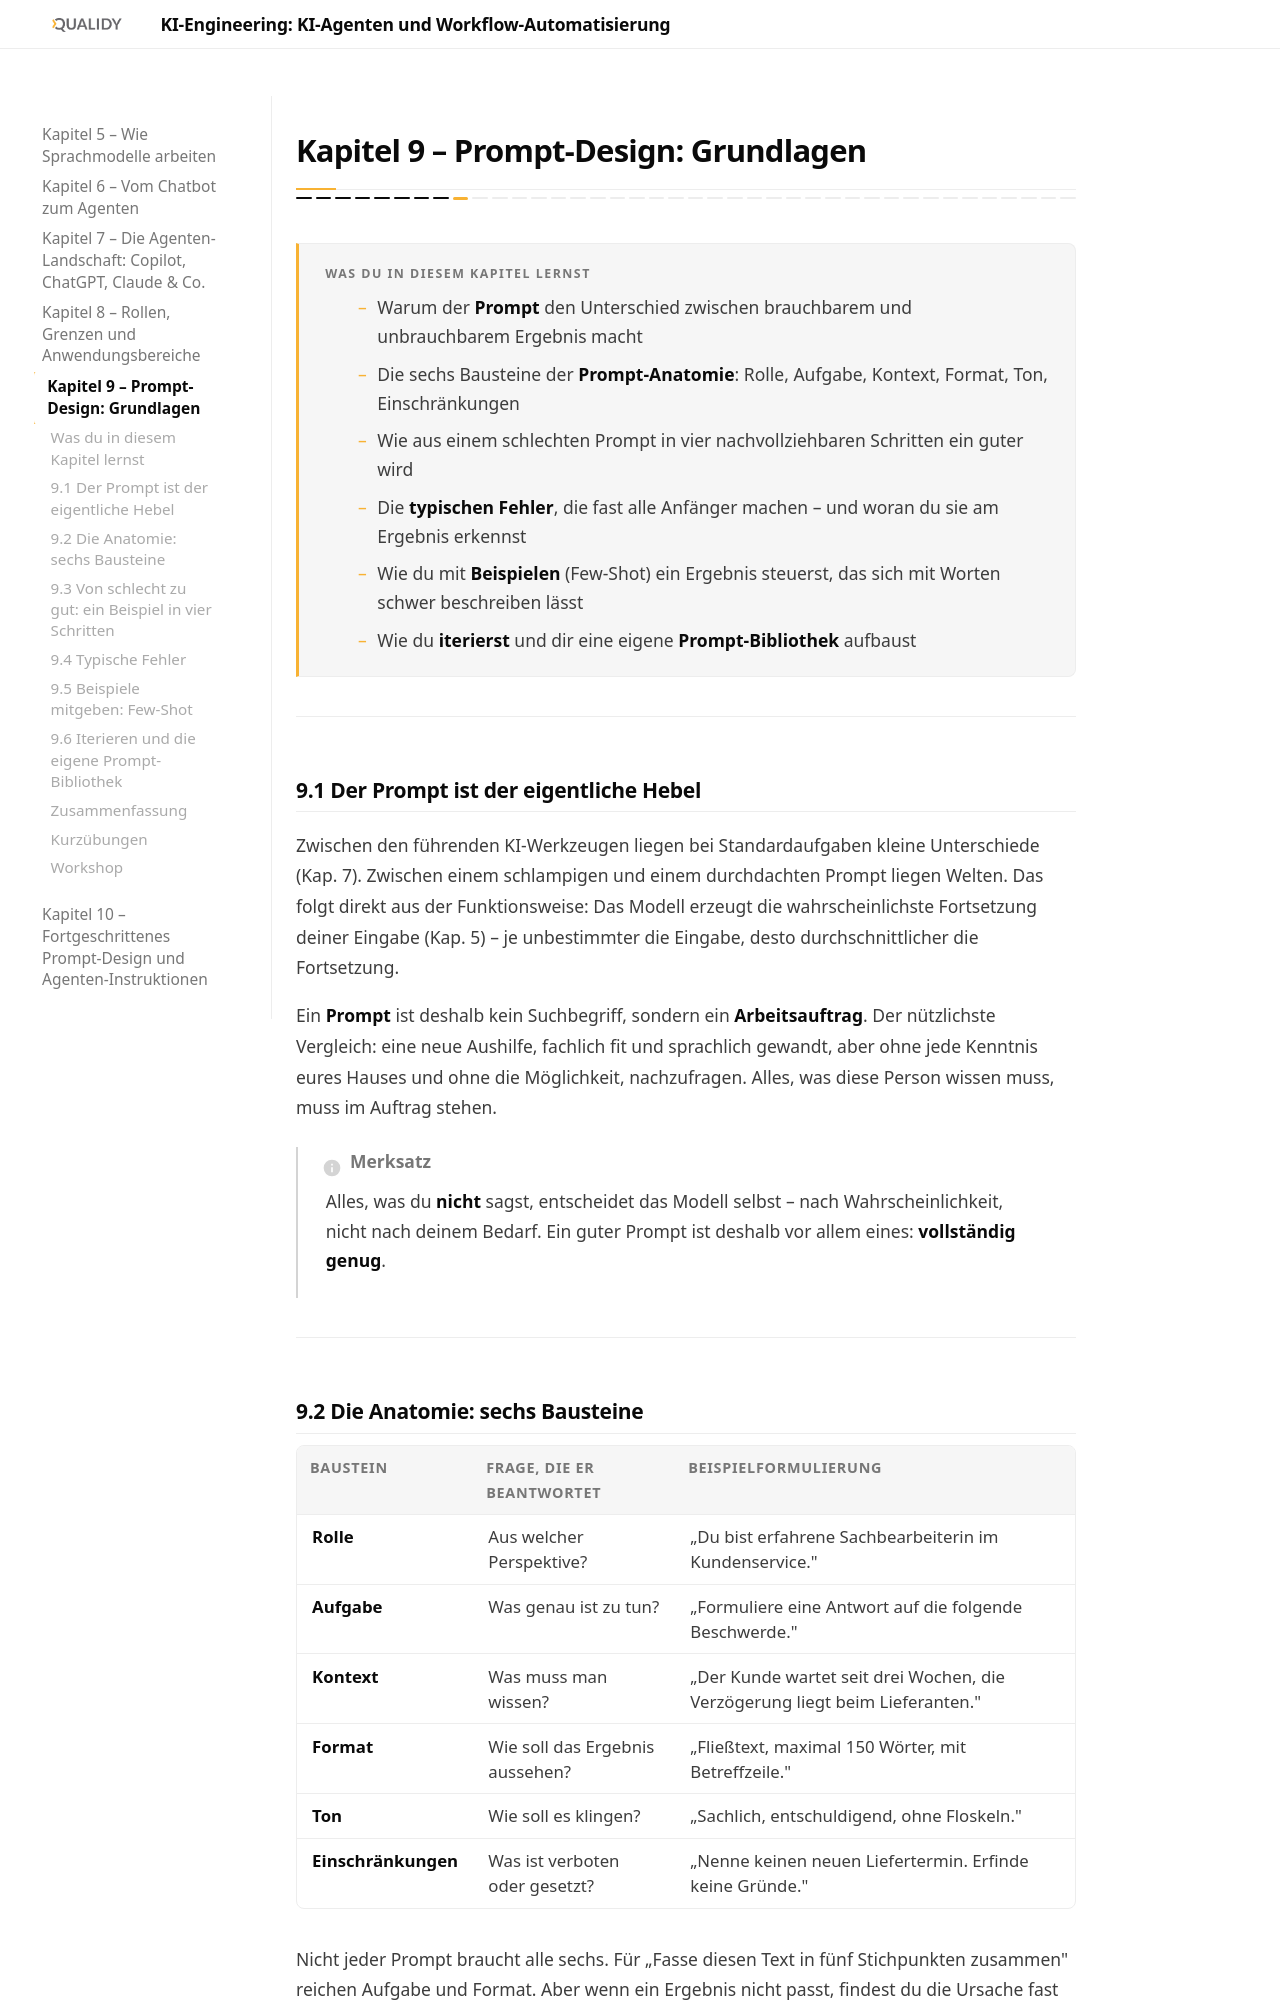

repository: Qualidy/KI-Engineering-KI-Agenten-und-Workflow-Automatisierung · page: content/kapitel9/index.html · generator: mkdocs

# Kapitel 9 – Prompt-Design: Grundlagen

{{ progress(9) }}

<div class="lernziele" markdown>
<h3>Was du in diesem Kapitel lernst</h3>

- Warum der **Prompt** den Unterschied zwischen brauchbarem und unbrauchbarem Ergebnis macht
- Die sechs Bausteine der **Prompt-Anatomie**: Rolle, Aufgabe, Kontext, Format, Ton, Einschränkungen
- Wie aus einem schlechten Prompt in vier nachvollziehbaren Schritten ein guter wird
- Die **typischen Fehler**, die fast alle Anfänger machen – und woran du sie am Ergebnis erkennst
- Wie du mit **Beispielen** (Few-Shot) ein Ergebnis steuerst, das sich mit Worten schwer beschreiben lässt
- Wie du **iterierst** und dir eine eigene **Prompt-Bibliothek** aufbaust
</div>

---

## 9.1 Der Prompt ist der eigentliche Hebel

Zwischen den führenden KI-Werkzeugen liegen bei Standardaufgaben kleine Unterschiede (Kap. 7). Zwischen einem schlampigen und einem durchdachten Prompt liegen Welten. Das folgt direkt aus der Funktionsweise: Das Modell erzeugt die wahrscheinlichste Fortsetzung deiner Eingabe (Kap. 5) – je unbestimmter die Eingabe, desto durchschnittlicher die Fortsetzung.

Ein **Prompt** ist deshalb kein Suchbegriff, sondern ein **Arbeitsauftrag**. Der nützlichste Vergleich: eine neue Aushilfe, fachlich fit und sprachlich gewandt, aber ohne jede Kenntnis eures Hauses und ohne die Möglichkeit, nachzufragen. Alles, was diese Person wissen muss, muss im Auftrag stehen.

!!! info "Merksatz"
    Alles, was du **nicht** sagst, entscheidet das Modell selbst – nach Wahrscheinlichkeit, nicht nach deinem Bedarf. Ein guter Prompt ist deshalb vor allem eines: **vollständig genug**.

---
